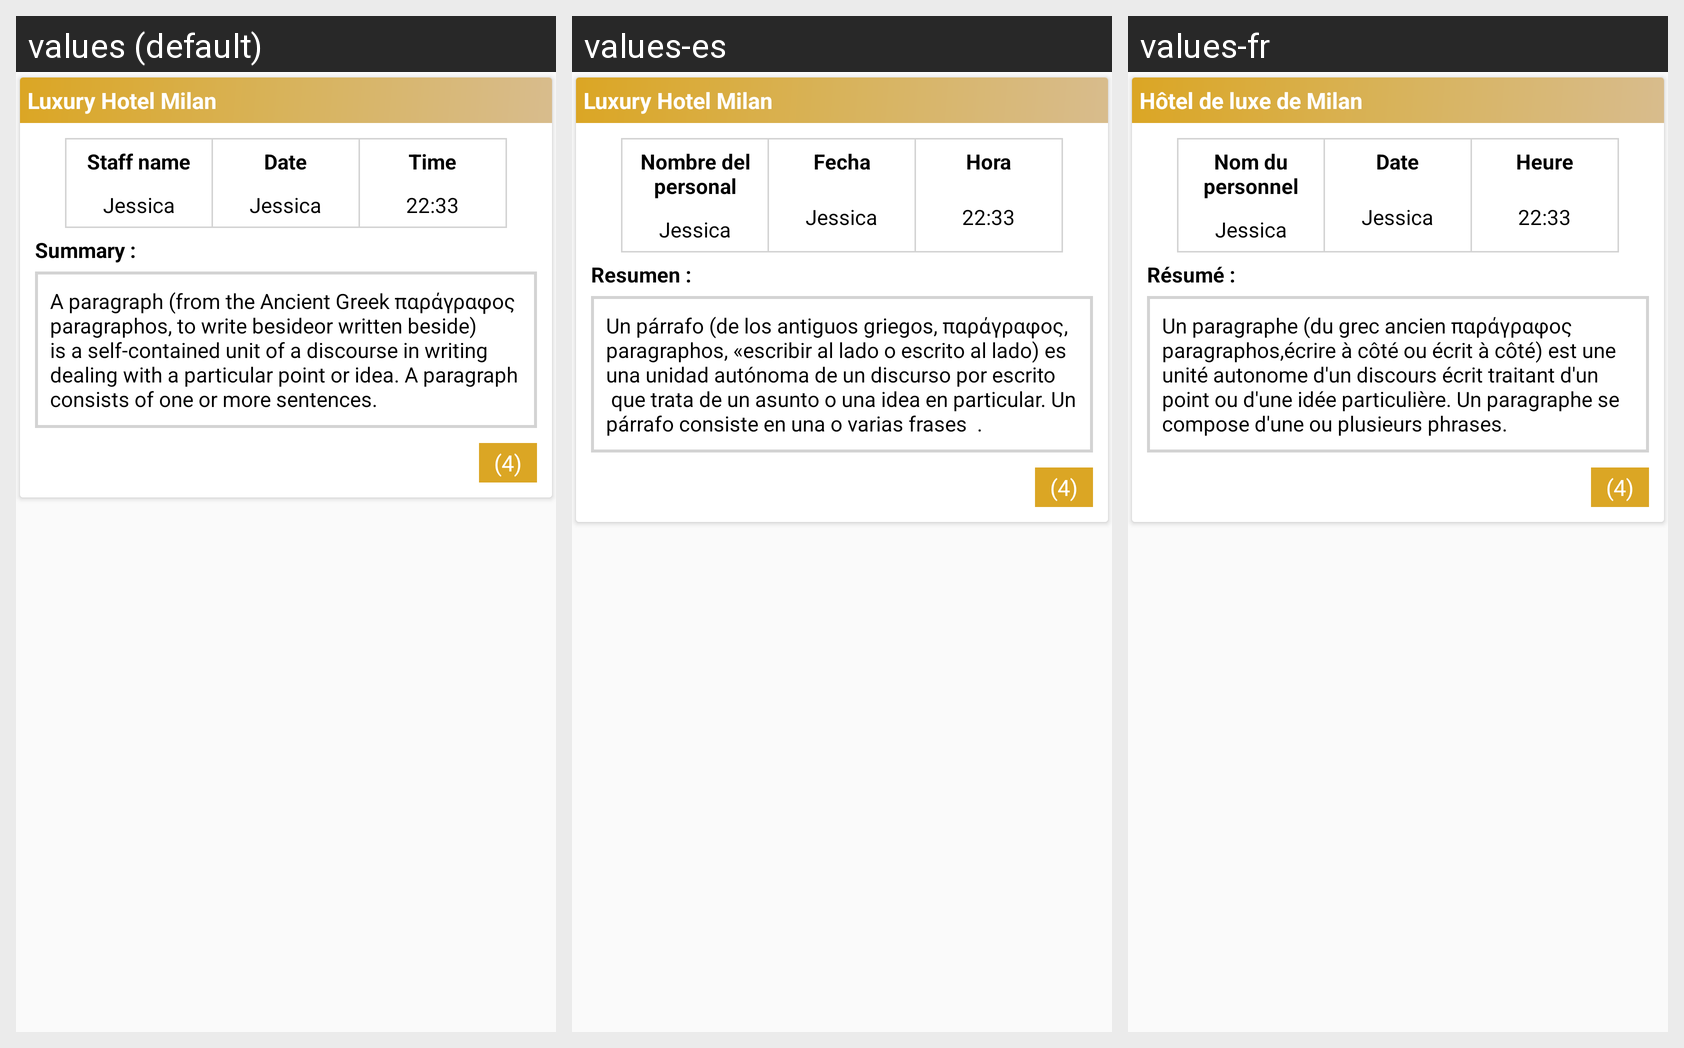

Strings drawn on this Android screen and how each of the app's shown locales translates them:
Android screen res/layout/integrity_layout2.xml rendered under 3 locales, left to right: values (default), values-es, values-fr. Device: Nexus 5 (rendered at 1080×1920; each locale shown at half size, 540×960, under a caption strip naming it); theme AppTheme.
Strings drawn on this screen, with the default value and each locale's value (text and hints the layout hard-codes, and strings that could not be matched under every locale, appear in the picture but are not listed):

luxuryhotelmilan
  values: Luxury Hotel Milan
  values-es: Luxury Hotel Milan
  values-fr: Hôtel de luxe de Milan

staff_name
  values: Staff name
  values-es: Nombre del personal
  values-fr: Nom du personnel

date
  values: Date
  values-es: Fecha
  values-fr: Date

time
  values: Time
  values-es: Hora
  values-fr: Heure

summary
  values: Summary :
  values-es: Resumen :
  values-fr: Résumé :

dummy_para
  values: A paragraph (from the Ancient Greek παράγραφος paragraphos, to write besideor written beside) is a self-contained unit of a discourse in writing dealing with a particular point or idea. A paragraph consists of one or more sentences.
  values-es: Un párrafo (de los antiguos griegos, παράγραφος, paragraphos, «escribir al lado o escrito al lado) es una unidad autónoma de un discurso por escrito
       que trata de un asunto o una idea en particular. Un párrafo consiste en una o varias frases  .
  values-fr: Un paragraphe (du grec ancien παράγραφος paragraphos,écrire à côté ou écrit à côté) est une unité autonome d'un discours écrit traitant d'un point ou d'une idée particulière. Un paragraphe se compose d'une ou plusieurs phrases.
